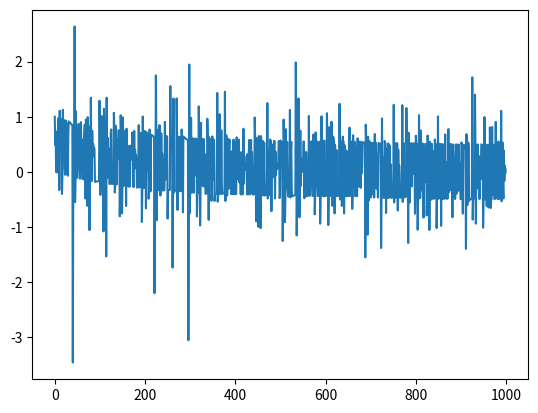

The script that saved this image:
import numpy as np
from matplotlib import pyplot as plt

# reward
R = np.array([1.0, 0.0])

# transition
# P(k,i,j) = p(s' = j | s = i, a = k)
P = np.array([[[1.0, 0.0], [1.0, 0.0]],
              [[0.0, 1.0], [0.0, 1.0]]])

v_function = np.zeros((2,))

pi = 0.5 * np.ones((2,))

episodes = 1000
td_error = np.empty((0,))

gamma = 0.98
alpha = 0.5

state = 0

for i in range(0, episodes):
	action = np.argmax(np.random.multinomial(1, pi))

	p = P[action, state, :]
	print(p)
	next_state = np.argmax(np.random.multinomial(1, p))

	td_error = np.append(td_error, R[state] + gamma * v_function[next_state] - v_function[state])
	v_function[state] = v_function[state] + alpha * td_error[i]

	state = next_state

print(v_function)
plt.plot(td_error)
plt.show()
